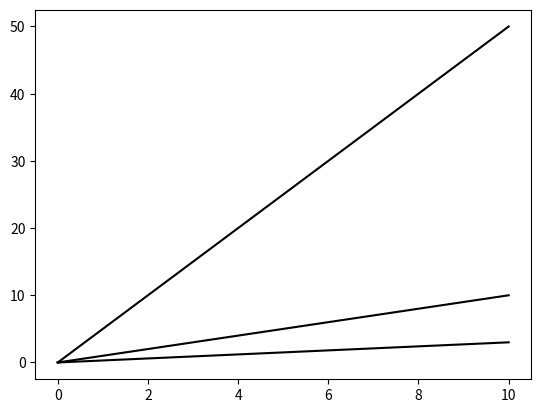

Write Python code to recreate this figure.
# -*- coding: utf-8 -*-
"""
Created on Tue Jul 16 10:59:53 2019

[redacted]
"""

import matplotlib.pyplot as plt 
import numpy as np 

x = np.linspace(0,10) 

plt.plot(x, x, c = 'black') 
plt.plot(x, 5 * x,c = 'black') 
plt.plot(x, 0.30 * x,c = 'black') 
plt.show() 